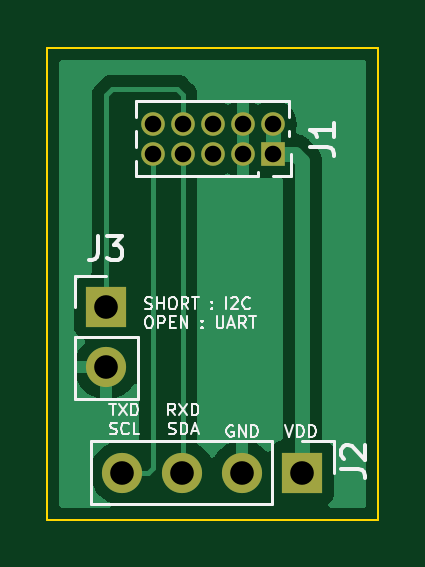
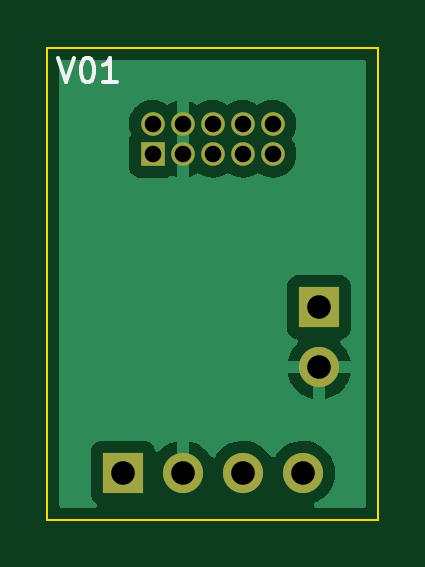
Circuit board: 11 layer files. Board 14.0 x 20.0 mm.
- bottom_copper: pm2008-adapter-board-B_Cu.gbr (15958 bytes)
- bottom_mask: pm2008-adapter-board-B_Mask.gbr (1074 bytes)
- paste: pm2008-adapter-board-B_Paste.gbr (470 bytes)
- bottom_silk: pm2008-adapter-board-B_Silkscreen.gbr (1270 bytes)
- outline: pm2008-adapter-board-Edge_Cuts.gbr (704 bytes)
- top_copper: pm2008-adapter-board-F_Cu.gbr (15884 bytes)
- top_mask: pm2008-adapter-board-F_Mask.gbr (1074 bytes)
- paste: pm2008-adapter-board-F_Paste.gbr (470 bytes)
- top_silk: pm2008-adapter-board-F_Silkscreen.gbr (12727 bytes)
- drill: pm2008-adapter-board-NPTH.drl (284 bytes)
- drill: pm2008-adapter-board-PTH.drl (650 bytes)

=== bottom_copper: pm2008-adapter-board-B_Cu.gbr (15958 bytes, source omitted) ===
=== bottom_mask: pm2008-adapter-board-B_Mask.gbr ===
%TF.GenerationSoftware,KiCad,Pcbnew,(6.0.4-0)*%
%TF.CreationDate,2022-10-31T16:38:18+09:00*%
%TF.ProjectId,pm2008-adapter-board,706d3230-3038-42d6-9164-61707465722d,V01*%
%TF.SameCoordinates,Original*%
%TF.FileFunction,Soldermask,Bot*%
%TF.FilePolarity,Negative*%
%FSLAX46Y46*%
G04 Gerber Fmt 4.6, Leading zero omitted, Abs format (unit mm)*
G04 Created by KiCad (PCBNEW (6.0.4-0)) date 2022-10-31 16:38:18*
%MOMM*%
%LPD*%
G01*
G04 APERTURE LIST*
%ADD10R,1.000000X1.000000*%
%ADD11O,1.000000X1.000000*%
%ADD12R,1.700000X1.700000*%
%ADD13O,1.700000X1.700000*%
G04 APERTURE END LIST*
D10*
%TO.C,J1*%
X149550000Y-94500000D03*
D11*
X149550000Y-93230000D03*
X148280000Y-94500000D03*
X148280000Y-93230000D03*
X147010000Y-94500000D03*
X147010000Y-93230000D03*
X145740000Y-94500000D03*
X145740000Y-93230000D03*
X144470000Y-94500000D03*
X144470000Y-93230000D03*
%TD*%
D12*
%TO.C,J3*%
X142500000Y-101000000D03*
D13*
X142500000Y-103540000D03*
%TD*%
D12*
%TO.C,J2*%
X150800000Y-108000000D03*
D13*
X148260000Y-108000000D03*
X145720000Y-108000000D03*
X143180000Y-108000000D03*
%TD*%
M02*

=== paste: pm2008-adapter-board-B_Paste.gbr ===
%TF.GenerationSoftware,KiCad,Pcbnew,(6.0.4-0)*%
%TF.CreationDate,2022-10-31T16:38:18+09:00*%
%TF.ProjectId,pm2008-adapter-board,706d3230-3038-42d6-9164-61707465722d,V01*%
%TF.SameCoordinates,Original*%
%TF.FileFunction,Paste,Bot*%
%TF.FilePolarity,Positive*%
%FSLAX46Y46*%
G04 Gerber Fmt 4.6, Leading zero omitted, Abs format (unit mm)*
G04 Created by KiCad (PCBNEW (6.0.4-0)) date 2022-10-31 16:38:18*
%MOMM*%
%LPD*%
G01*
G04 APERTURE LIST*
G04 APERTURE END LIST*
M02*

=== bottom_silk: pm2008-adapter-board-B_Silkscreen.gbr ===
%TF.GenerationSoftware,KiCad,Pcbnew,(6.0.4-0)*%
%TF.CreationDate,2022-10-31T16:38:18+09:00*%
%TF.ProjectId,pm2008-adapter-board,706d3230-3038-42d6-9164-61707465722d,V01*%
%TF.SameCoordinates,Original*%
%TF.FileFunction,Legend,Bot*%
%TF.FilePolarity,Positive*%
%FSLAX46Y46*%
G04 Gerber Fmt 4.6, Leading zero omitted, Abs format (unit mm)*
G04 Created by KiCad (PCBNEW (6.0.4-0)) date 2022-10-31 16:38:18*
%MOMM*%
%LPD*%
G01*
G04 APERTURE LIST*
%ADD10C,0.150000*%
G04 APERTURE END LIST*
D10*
X153535714Y-90452380D02*
X153202380Y-91452380D01*
X152869047Y-90452380D01*
X152345238Y-90452380D02*
X152250000Y-90452380D01*
X152154761Y-90500000D01*
X152107142Y-90547619D01*
X152059523Y-90642857D01*
X152011904Y-90833333D01*
X152011904Y-91071428D01*
X152059523Y-91261904D01*
X152107142Y-91357142D01*
X152154761Y-91404761D01*
X152250000Y-91452380D01*
X152345238Y-91452380D01*
X152440476Y-91404761D01*
X152488095Y-91357142D01*
X152535714Y-91261904D01*
X152583333Y-91071428D01*
X152583333Y-90833333D01*
X152535714Y-90642857D01*
X152488095Y-90547619D01*
X152440476Y-90500000D01*
X152345238Y-90452380D01*
X151059523Y-91452380D02*
X151630952Y-91452380D01*
X151345238Y-91452380D02*
X151345238Y-90452380D01*
X151440476Y-90595238D01*
X151535714Y-90690476D01*
X151630952Y-90738095D01*
M02*

=== outline: pm2008-adapter-board-Edge_Cuts.gbr ===
%TF.GenerationSoftware,KiCad,Pcbnew,(6.0.4-0)*%
%TF.CreationDate,2022-10-31T16:38:18+09:00*%
%TF.ProjectId,pm2008-adapter-board,706d3230-3038-42d6-9164-61707465722d,V01*%
%TF.SameCoordinates,Original*%
%TF.FileFunction,Profile,NP*%
%FSLAX46Y46*%
G04 Gerber Fmt 4.6, Leading zero omitted, Abs format (unit mm)*
G04 Created by KiCad (PCBNEW (6.0.4-0)) date 2022-10-31 16:38:18*
%MOMM*%
%LPD*%
G01*
G04 APERTURE LIST*
%TA.AperFunction,Profile*%
%ADD10C,0.100000*%
%TD*%
G04 APERTURE END LIST*
D10*
X140000000Y-110000000D02*
X154000000Y-110000000D01*
X140000000Y-110000000D02*
X140000000Y-90000000D01*
X140000000Y-90000000D02*
X154000000Y-90000000D01*
X154000000Y-90000000D02*
X154000000Y-110000000D01*
M02*

=== top_copper: pm2008-adapter-board-F_Cu.gbr (15884 bytes, source omitted) ===
=== top_mask: pm2008-adapter-board-F_Mask.gbr ===
%TF.GenerationSoftware,KiCad,Pcbnew,(6.0.4-0)*%
%TF.CreationDate,2022-10-31T16:38:18+09:00*%
%TF.ProjectId,pm2008-adapter-board,706d3230-3038-42d6-9164-61707465722d,V01*%
%TF.SameCoordinates,Original*%
%TF.FileFunction,Soldermask,Top*%
%TF.FilePolarity,Negative*%
%FSLAX46Y46*%
G04 Gerber Fmt 4.6, Leading zero omitted, Abs format (unit mm)*
G04 Created by KiCad (PCBNEW (6.0.4-0)) date 2022-10-31 16:38:18*
%MOMM*%
%LPD*%
G01*
G04 APERTURE LIST*
%ADD10R,1.000000X1.000000*%
%ADD11O,1.000000X1.000000*%
%ADD12R,1.700000X1.700000*%
%ADD13O,1.700000X1.700000*%
G04 APERTURE END LIST*
D10*
%TO.C,J1*%
X149550000Y-94500000D03*
D11*
X149550000Y-93230000D03*
X148280000Y-94500000D03*
X148280000Y-93230000D03*
X147010000Y-94500000D03*
X147010000Y-93230000D03*
X145740000Y-94500000D03*
X145740000Y-93230000D03*
X144470000Y-94500000D03*
X144470000Y-93230000D03*
%TD*%
D12*
%TO.C,J3*%
X142500000Y-101000000D03*
D13*
X142500000Y-103540000D03*
%TD*%
D12*
%TO.C,J2*%
X150800000Y-108000000D03*
D13*
X148260000Y-108000000D03*
X145720000Y-108000000D03*
X143180000Y-108000000D03*
%TD*%
M02*

=== paste: pm2008-adapter-board-F_Paste.gbr ===
%TF.GenerationSoftware,KiCad,Pcbnew,(6.0.4-0)*%
%TF.CreationDate,2022-10-31T16:38:18+09:00*%
%TF.ProjectId,pm2008-adapter-board,706d3230-3038-42d6-9164-61707465722d,V01*%
%TF.SameCoordinates,Original*%
%TF.FileFunction,Paste,Top*%
%TF.FilePolarity,Positive*%
%FSLAX46Y46*%
G04 Gerber Fmt 4.6, Leading zero omitted, Abs format (unit mm)*
G04 Created by KiCad (PCBNEW (6.0.4-0)) date 2022-10-31 16:38:18*
%MOMM*%
%LPD*%
G01*
G04 APERTURE LIST*
G04 APERTURE END LIST*
M02*

=== top_silk: pm2008-adapter-board-F_Silkscreen.gbr (12727 bytes, source omitted) ===
=== drill: pm2008-adapter-board-NPTH.drl ===
M48
; DRILL file {KiCad (6.0.4-0)} date 2022 October 31, Monday 16:38:11
; FORMAT={-:-/ absolute / inch / decimal}
; #@! TF.CreationDate,2022-10-31T16:38:11+09:00
; #@! TF.GenerationSoftware,Kicad,Pcbnew,(6.0.4-0)
; #@! TF.FileFunction,NonPlated,1,2,NPTH
FMAT,2
INCH
%
G90
G05
T0
M30

=== drill: pm2008-adapter-board-PTH.drl ===
M48
; DRILL file {KiCad (6.0.4-0)} date 2022 October 31, Monday 16:38:11
; FORMAT={-:-/ absolute / inch / decimal}
; #@! TF.CreationDate,2022-10-31T16:38:11+09:00
; #@! TF.GenerationSoftware,Kicad,Pcbnew,(6.0.4-0)
; #@! TF.FileFunction,Plated,1,2,PTH
FMAT,2
INCH
; #@! TA.AperFunction,Plated,PTH,ComponentDrill
T1C0.0276
; #@! TA.AperFunction,Plated,PTH,ComponentDrill
T2C0.0394
%
G90
G05
T1
X5.6878Y-3.6705
X5.6878Y-3.7205
X5.7378Y-3.6705
X5.7378Y-3.7205
X5.7878Y-3.6705
X5.7878Y-3.7205
X5.8378Y-3.6705
X5.8378Y-3.7205
X5.8878Y-3.6705
X5.8878Y-3.7205
T2
X5.6102Y-3.9764
X5.6102Y-4.0764
X5.637Y-4.252
X5.737Y-4.252
X5.837Y-4.252
X5.937Y-4.252
T0
M30
